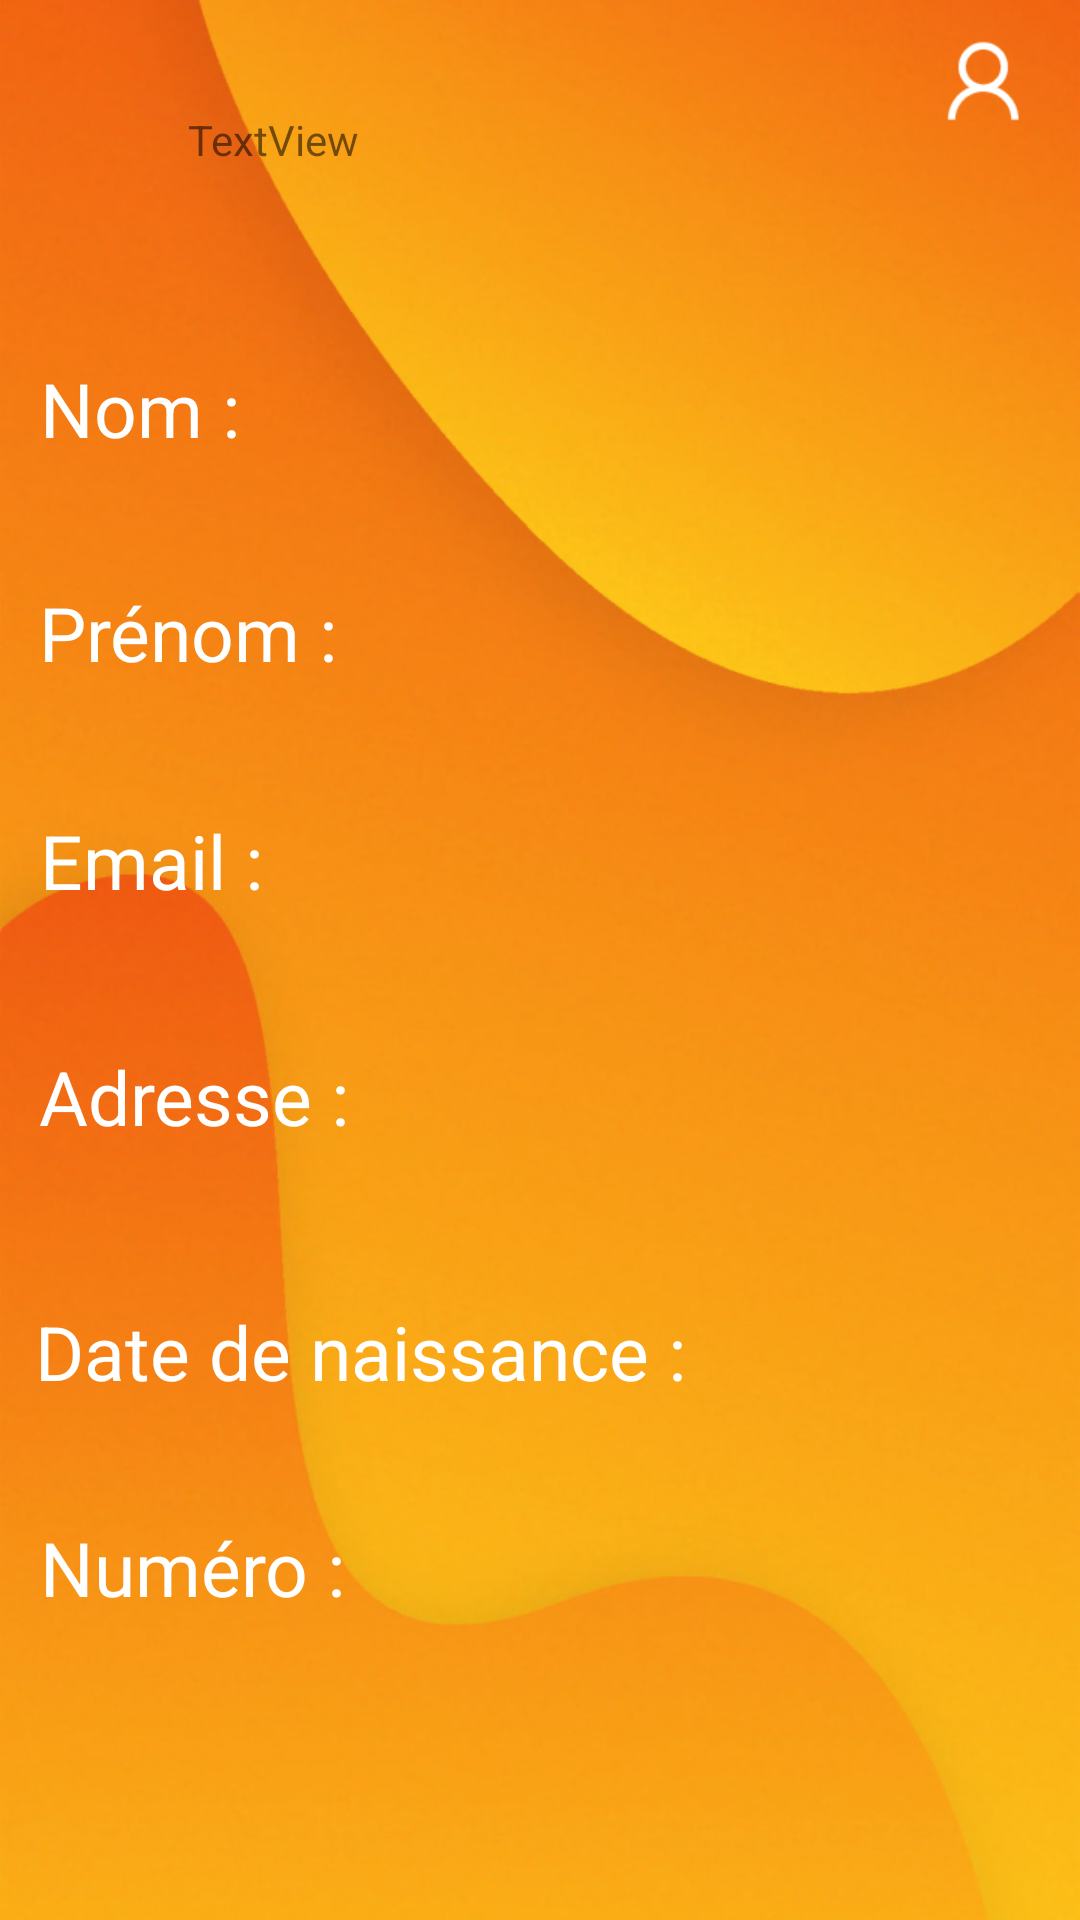

Produce the Android XML layout that renders to this screen, including the resource entries it uses.
<!-- AndroidManifest.xml: application theme Theme.JobTempo -->
<!-- res/layout/recap_utilisateur.xml -->
<?xml version="1.0" encoding="utf-8"?>
<androidx.constraintlayout.widget.ConstraintLayout xmlns:android="http://schemas.android.com/apk/res/android"
    xmlns:app="http://schemas.android.com/apk/res-auto"
    xmlns:tools="http://schemas.android.com/tools"
    android:layout_width="match_parent"
    android:layout_height="match_parent"
    android:background="@drawable/main_connecte">

    <TextView
        android:id="@+id/nomUtilisateurBig"
        android:layout_width="235dp"
        android:layout_height="44dp"
        android:text="TextView"
        app:layout_constraintBottom_toBottomOf="parent"
        app:layout_constraintEnd_toEndOf="parent"
        app:layout_constraintStart_toStartOf="parent"
        app:layout_constraintTop_toTopOf="parent"
        app:layout_constraintVertical_bias="0.062" />

    <TextView
        android:id="@+id/nomUtilisateurLabel"
        android:layout_width="74dp"
        android:layout_height="34dp"
        android:text="Nom :"
        android:textColor="@color/white"
        android:textSize="25sp"
        app:layout_constraintBottom_toBottomOf="parent"
        app:layout_constraintEnd_toEndOf="parent"
        app:layout_constraintHorizontal_bias="0.047"
        app:layout_constraintStart_toStartOf="parent"
        app:layout_constraintTop_toTopOf="parent"
        app:layout_constraintVertical_bias="0.197" />

    <TextView
        android:id="@+id/nomUtilisateurView"
        android:layout_width="148dp"
        android:layout_height="30dp"
        app:layout_constraintBottom_toBottomOf="parent"
        app:layout_constraintEnd_toEndOf="parent"
        app:layout_constraintHorizontal_bias="0.939"
        app:layout_constraintStart_toStartOf="parent"
        app:layout_constraintTop_toTopOf="parent"
        app:layout_constraintVertical_bias="0.202" />

    <TextView
        android:id="@+id/prenomUtilisateurLabel"
        android:layout_width="109dp"
        android:layout_height="32dp"
        android:text="Prénom :"
        android:textColor="@color/white"
        android:textSize="25sp"
        app:layout_constraintBottom_toBottomOf="parent"
        app:layout_constraintEnd_toEndOf="parent"
        app:layout_constraintHorizontal_bias="0.052"
        app:layout_constraintStart_toStartOf="parent"
        app:layout_constraintTop_toTopOf="parent"
        app:layout_constraintVertical_bias="0.319" />

    <TextView
        android:id="@+id/prenomUtilisateurView"
        android:layout_width="148dp"
        android:layout_height="33dp"
        app:layout_constraintBottom_toBottomOf="parent"
        app:layout_constraintEnd_toEndOf="parent"
        app:layout_constraintHorizontal_bias="0.946"
        app:layout_constraintStart_toStartOf="parent"
        app:layout_constraintTop_toTopOf="parent"
        app:layout_constraintVertical_bias="0.319" />

    <TextView
        android:id="@+id/emailUtilisateurLabel"
        android:layout_width="88dp"
        android:layout_height="36dp"
        android:text="Email :"
        android:textColor="@color/white"
        android:textSize="25sp"
        app:layout_constraintBottom_toBottomOf="parent"
        app:layout_constraintEnd_toEndOf="parent"
        app:layout_constraintHorizontal_bias="0.049"
        app:layout_constraintStart_toStartOf="parent"
        app:layout_constraintTop_toTopOf="parent"
        app:layout_constraintVertical_bias="0.447" />

    <TextView
        android:id="@+id/emailUtilisateurView"
        android:layout_width="148dp"
        android:layout_height="30dp"
        app:layout_constraintBottom_toBottomOf="parent"
        app:layout_constraintEnd_toEndOf="parent"
        app:layout_constraintHorizontal_bias="0.946"
        app:layout_constraintStart_toStartOf="parent"
        app:layout_constraintTop_toTopOf="parent"
        app:layout_constraintVertical_bias="0.452" />

    <TextView
        android:id="@+id/adresseUtilisateurLabel"
        android:layout_width="118dp"
        android:layout_height="40dp"
        android:text="Adresse :"
        android:textColor="@color/white"
        android:textSize="25sp"
        app:layout_constraintBottom_toBottomOf="parent"
        app:layout_constraintEnd_toEndOf="parent"
        app:layout_constraintHorizontal_bias="0.054"
        app:layout_constraintStart_toStartOf="parent"
        app:layout_constraintTop_toTopOf="parent"
        app:layout_constraintVertical_bias="0.581" />

    <TextView
        android:id="@+id/adresseUtilisateurView"
        android:layout_width="148dp"
        android:layout_height="30dp"
        app:layout_constraintBottom_toBottomOf="parent"
        app:layout_constraintEnd_toEndOf="parent"
        app:layout_constraintHorizontal_bias="0.939"
        app:layout_constraintStart_toStartOf="parent"
        app:layout_constraintTop_toTopOf="parent"
        app:layout_constraintVertical_bias="0.587" />

    <TextView
        android:id="@+id/dobUtilisateurLabel"
        android:layout_width="217dp"
        android:layout_height="29dp"
        android:text="Date de naissance :"
        android:textColor="@color/white"
        android:textSize="25sp"
        app:layout_constraintBottom_toBottomOf="parent"
        app:layout_constraintEnd_toEndOf="parent"
        app:layout_constraintHorizontal_bias="0.082"
        app:layout_constraintStart_toStartOf="parent"
        app:layout_constraintTop_toTopOf="parent"
        app:layout_constraintVertical_bias="0.71" />

    <TextView
        android:id="@+id/dobUtilisateurView"
        android:layout_width="148dp"
        android:layout_height="30dp"
        app:layout_constraintBottom_toBottomOf="parent"
        app:layout_constraintEnd_toEndOf="parent"
        app:layout_constraintHorizontal_bias="0.939"
        app:layout_constraintStart_toStartOf="parent"
        app:layout_constraintTop_toTopOf="parent"
        app:layout_constraintVertical_bias="0.711" />

    <TextView
        android:id="@+id/numeroUtilisateurLabel"
        android:layout_width="104dp"
        android:layout_height="33dp"
        android:text="Numéro :"
        android:textColor="@color/white"
        android:textSize="25sp"
        app:layout_constraintBottom_toBottomOf="parent"
        app:layout_constraintEnd_toEndOf="parent"
        app:layout_constraintHorizontal_bias="0.052"
        app:layout_constraintStart_toStartOf="parent"
        app:layout_constraintTop_toTopOf="parent"
        app:layout_constraintVertical_bias="0.833" />

    <TextView
        android:id="@+id/numeroUtilisateurView"
        android:layout_width="133dp"
        android:layout_height="31dp"
        app:layout_constraintBottom_toBottomOf="parent"
        app:layout_constraintEnd_toEndOf="parent"
        app:layout_constraintHorizontal_bias="0.888"
        app:layout_constraintStart_toStartOf="parent"
        app:layout_constraintTop_toTopOf="parent"
        app:layout_constraintVertical_bias="0.834" />

</androidx.constraintlayout.widget.ConstraintLayout>
<!-- resources referenced by this layout -->
<resources>
  <!-- drawable main_connecte: png bitmap (drawable, 393455 bytes) -->
  <style name="Theme.JobTempo" parent="Theme.AppCompat.Light.NoActionBar">
          
          <item name="colorPrimary">@color/purple_500</item>
          <item name="colorPrimaryVariant">@color/purple_700</item>
          <item name="colorOnPrimary">@color/white</item>
          
          <item name="colorSecondary">@color/teal_200</item>
          <item name="colorSecondaryVariant">@color/teal_700</item>
          <item name="colorOnSecondary">@color/black</item>
          
          <item name="android:statusBarColor">?attr/colorPrimaryVariant</item>
          
      </style>
  <!-- not gathered from this repository: default colours our renderer supplied (Android Studio template values) -->
  <color name="purple_500">#FF6200EE</color>
  <color name="purple_700">#FF3700B3</color>
  <color name="teal_200">#FF03DAC5</color>
  <color name="teal_700">#FF018786</color>
  <color name="black">#FF000000</color>
  <color name="white">#FFFFFFFF</color>
</resources>
